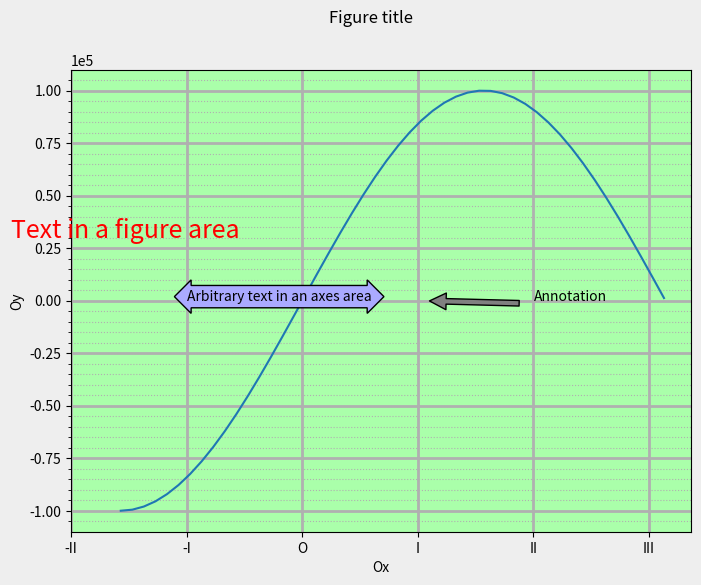

Write the Python code that produced this figure.
import numpy as np
import matplotlib.pyplot as plt
from matplotlib.ticker import NullLocator, LinearLocator, MultipleLocator, IndexLocator, FixedLocator, LogLocator,\
    MaxNLocator
from matplotlib.ticker import NullFormatter, FormatStrFormatter, FuncFormatter, ScalarFormatter, FixedFormatter


def format0y(x, pos):
    return f"[{x}]" if x < 0 else f"({x})"


fig = plt.figure(figsize=(8, 6))
fig.set(facecolor='#eee')
ax = fig.add_subplot()
ax.set(facecolor='#AAFFAA')
x = np.arange(-np.pi/2, np.pi, 0.1)
y = np.sin(x) * 1e5
ax.plot(x, y)

plt.figtext(0.05, 0.6, "Text in a figure area", fontsize=18, c='r')
fig.suptitle("Figure title")
ax.set_xlabel("Ox")
ax.set_ylabel("Oy")
# plt.xlabel("Ox")
# plt.ylabel("Oy")
ax.text(-1, 1.0, "Arbitrary text in an axes area", bbox={'boxstyle': 'darrow', 'facecolor': '#AAAAFF'})
ax.annotate("Annotation", xy=(1.0, -0.4), xytext=(2.0, 0.9), arrowprops={'facecolor': 'gray', 'shrink': 0.1})

# Set axes limits
ax.set_xlim(xmin=-2)
# ax.set_ylim(ymax=1)

# The same
# ax0.set(xlim=(-5, 30), ylim=(-1, 6))

# If only one plot, we don't use ax.set... just
# plt.xlim(-1, 20)
# plt.ylim(-1, 6)

ax.minorticks_on()
ax.grid(which='major', lw=2)
ax.grid(which='minor', ls=':')

ax.xaxis.set_minor_locator(NullLocator())

# LinearLocator sets fixed amount of marks
# ax.xaxis.set_major_locator(LinearLocator(5))

# MultipleLocator sets constant difference between marks
# ax.xaxis.set_major_locator(MultipleLocator(base=1))

# IndexLocator is as MultipleLocator plus sets start position
# ax.xaxis.set_major_locator(IndexLocator(base=0.5, offset=-0.43))

# FixedLocator sets marks in fixed positions
ax.xaxis.set_major_locator(FixedLocator([-2, -1, 0, 1, 2, 3]))

# LogLocator is for logarithm divisions
# ax.xaxis.set_major_locator(LogLocator(base=2))

# MaxNLocator divide on specified maximum amount of marks
ax.yaxis.set_major_locator(MaxNLocator(10))

# Manage ticks

# ax.set_xticklabels([])
# ax.set_yticklabels([])

# ax.xaxis.set_major_formatter(NullFormatter())

# ax.yaxis.set_major_formatter(FormatStrFormatter("y = %.2f"))

# Format with reference function
# ax.yaxis.set_major_formatter(FuncFormatter(format0y))

# Redefine default ScalarFormatter
sf = ScalarFormatter()
sf.set_powerlimits((-4, 4))
ax.yaxis.set_major_formatter(sf)

# FixedFormatter is used with FixedLocator
ax.xaxis.set_major_formatter(FixedFormatter(['-II', '-I', 'O', 'I', 'II', 'III']))

plt.show()
